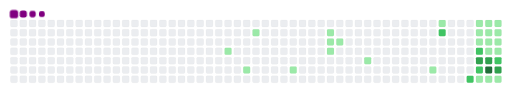
t = 0.00 s
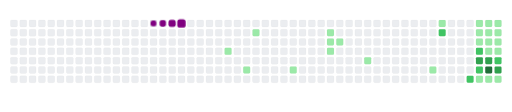
t = 1.90 s
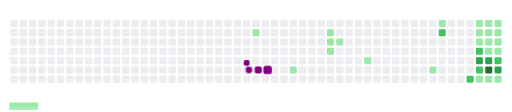
t = 3.33 s
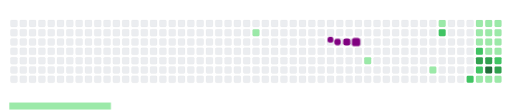
t = 4.98 s
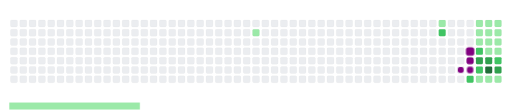
t = 6.70 s
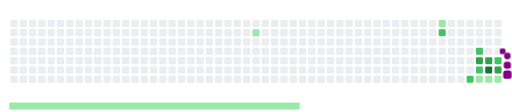
t = 8.35 s

The animated SVG that drew these frames (rendered in a browser with its animation timeline set to each time). Animation: 42 CSS @keyframes rules; frames cover the first 8.35 s, repeats indefinitely.

<svg viewBox="-16 -32 880 192" width="880" height="192" xmlns="http://www.w3.org/2000/svg"><desc>Generated with https://github.com/Platane/snk</desc><style>:root{--cb:#1b1f230a;--cs:purple;--ce:#ebedf0;--c0:#ebedf0;--c1:#9be9a8;--c2:#40c463;--c3:#30a14e;--c4:#216e39}.c{shape-rendering:geometricPrecision;fill:var(--ce);stroke-width:1px;stroke:var(--cb);animation:none 22300ms linear infinite;width:12px;height:12px}@keyframes c0{12.1%{fill:var(--c1)}12.12%,100%{fill:var(--ce)}}.c.c0{fill:var(--c1);animation-name:c0}@keyframes c1{13.89%{fill:var(--c1)}13.91%,100%{fill:var(--ce)}}.c.c1{fill:var(--c1);animation-name:c1}@keyframes c2{53.8%{fill:var(--c1)}53.82%,100%{fill:var(--ce)}}.c.c2{fill:var(--c1);animation-name:c2}@keyframes c3{16.13%{fill:var(--c1)}16.15%,100%{fill:var(--ce)}}.c.c3{fill:var(--c1);animation-name:c3}@keyframes c4{20.62%{fill:var(--c1)}20.64%,100%{fill:var(--ce)}}.c.c4{fill:var(--c1);animation-name:c4}@keyframes c5{19.27%{fill:var(--c1)}19.29%,100%{fill:var(--ce)}}.c.c5{fill:var(--c1);animation-name:c5}@keyframes c6{18.82%{fill:var(--c1)}18.84%,100%{fill:var(--ce)}}.c.c6{fill:var(--c1);animation-name:c6}@keyframes c7{19.72%{fill:var(--c1)}19.74%,100%{fill:var(--ce)}}.c.c7{fill:var(--c1);animation-name:c7}@keyframes c8{23.76%{fill:var(--c1)}23.78%,100%{fill:var(--ce)}}.c.c8{fill:var(--c1);animation-name:c8}@keyframes c9{27.34%{fill:var(--c1)}27.36%,100%{fill:var(--ce)}}.c.c9{fill:var(--c1);animation-name:c9}@keyframes ca{44.38%{fill:var(--c1)}44.4%,100%{fill:var(--ce)}}.c.ca{fill:var(--c1);animation-name:ca}@keyframes cb{62.77%{fill:var(--c2)}62.79%,100%{fill:var(--ce)}}.c.cb{fill:var(--c2);animation-name:cb}@keyframes cc{70.84%{fill:var(--c2)}70.86%,100%{fill:var(--ce)}}.c.cc{fill:var(--c2);animation-name:cc}@keyframes cd{33.62%{fill:var(--c1)}33.64%,100%{fill:var(--ce)}}.c.cd{fill:var(--c1);animation-name:cd}@keyframes ce{34.07%{fill:var(--c1)}34.09%,100%{fill:var(--ce)}}.c.ce{fill:var(--c1);animation-name:ce}@keyframes cf{30.93%{fill:var(--c1)}30.95%,100%{fill:var(--ce)}}.c.cf{fill:var(--c1);animation-name:cf}@keyframes cg{65.46%{fill:var(--c2)}65.48%,100%{fill:var(--ce)}}.c.cg{fill:var(--c2);animation-name:cg}@keyframes ch{72.19%{fill:var(--c3)}72.21%,100%{fill:var(--ce)}}.c.ch{fill:var(--c3);animation-name:ch}@keyframes ci{69.95%{fill:var(--c2)}69.97%,100%{fill:var(--ce)}}.c.ci{fill:var(--c2);animation-name:ci}@keyframes cj{39%{fill:var(--c1)}39.02%,100%{fill:var(--ce)}}.c.cj{fill:var(--c1);animation-name:cj}@keyframes ck{33.17%{fill:var(--c1)}33.19%,100%{fill:var(--ce)}}.c.ck{fill:var(--c1);animation-name:ck}@keyframes cl{34.52%{fill:var(--c1)}34.54%,100%{fill:var(--ce)}}.c.cl{fill:var(--c1);animation-name:cl}@keyframes cm{31.38%{fill:var(--c1)}31.4%,100%{fill:var(--ce)}}.c.cm{fill:var(--c1);animation-name:cm}@keyframes cn{35.42%{fill:var(--c1)}35.44%,100%{fill:var(--ce)}}.c.cn{fill:var(--c1);animation-name:cn}@keyframes co{72.64%{fill:var(--c3)}72.66%,100%{fill:var(--ce)}}.c.co{fill:var(--c3);animation-name:co}@keyframes cp{73.98%{fill:var(--c4)}74%,100%{fill:var(--ce)}}.c.cp{fill:var(--c4);animation-name:cp}@keyframes cq{38.56%{fill:var(--c1)}38.58%,100%{fill:var(--ce)}}.c.cq{fill:var(--c1);animation-name:cq}@keyframes cr{32.73%{fill:var(--c1)}32.75%,100%{fill:var(--ce)}}.c.cr{fill:var(--c1);animation-name:cr}@keyframes cs{32.28%{fill:var(--c1)}32.3%,100%{fill:var(--ce)}}.c.cs{fill:var(--c1);animation-name:cs}@keyframes ct{31.83%{fill:var(--c1)}31.85%,100%{fill:var(--ce)}}.c.ct{fill:var(--c1);animation-name:ct}@keyframes cu{35.86%{fill:var(--c1)}35.88%,100%{fill:var(--ce)}}.c.cu{fill:var(--c1);animation-name:cu}@keyframes cv{66.81%{fill:var(--c2)}66.83%,100%{fill:var(--ce)}}.c.cv{fill:var(--c2);animation-name:cv}@keyframes cw{73.53%{fill:var(--c3)}73.55%,100%{fill:var(--ce)}}.c.cw{fill:var(--c3);animation-name:cw}@keyframes cx{38.11%{fill:var(--c1)}38.13%,100%{fill:var(--ce)}}.c.cx{fill:var(--c1);animation-name:cx}.u{transform-origin:0 0;transform:scale(0,1);animation:none linear 22300ms infinite}@keyframes u0{12.1%{transform:scale(0.000,1)}12.12%,13.89%{transform:scale(0.040,1)}13.91%,16.13%{transform:scale(0.080,1)}16.15%,18.82%{transform:scale(0.120,1)}18.84%,19.27%{transform:scale(0.160,1)}19.29%,19.72%{transform:scale(0.200,1)}19.74%,20.62%{transform:scale(0.240,1)}20.64%,23.76%{transform:scale(0.280,1)}23.78%,27.34%{transform:scale(0.320,1)}27.36%,30.93%{transform:scale(0.360,1)}30.95%,31.38%{transform:scale(0.400,1)}31.4%,31.83%{transform:scale(0.440,1)}31.85%,32.28%{transform:scale(0.480,1)}32.3%,32.73%{transform:scale(0.520,1)}32.75%,33.17%{transform:scale(0.560,1)}33.19%,33.62%{transform:scale(0.600,1)}33.64%,34.07%{transform:scale(0.640,1)}34.09%,34.52%{transform:scale(0.680,1)}34.54%,35.42%{transform:scale(0.720,1)}35.44%,35.86%{transform:scale(0.760,1)}35.88%,38.11%{transform:scale(0.800,1)}38.13%,38.56%{transform:scale(0.840,1)}38.58%,39%{transform:scale(0.880,1)}39.02%,44.38%{transform:scale(0.920,1)}44.4%,53.8%{transform:scale(0.960,1)}53.82%,100%{transform:scale(1.000,1)}}.u.u0{fill:var(--c1);animation-name:u0;transform-origin:0.0px 0}@keyframes u1{62.77%{transform:scale(0.000,1)}62.79%,65.46%{transform:scale(0.200,1)}65.48%,66.81%{transform:scale(0.400,1)}66.83%,69.95%{transform:scale(0.600,1)}69.97%,70.84%{transform:scale(0.800,1)}70.86%,100%{transform:scale(1.000,1)}}.u.u1{fill:var(--c2);animation-name:u1;transform-origin:623.5px 0}@keyframes u2{72.19%{transform:scale(0.000,1)}72.21%,72.64%{transform:scale(0.333,1)}72.66%,73.53%{transform:scale(0.667,1)}73.55%,100%{transform:scale(1.000,1)}}.u.u2{fill:var(--c3);animation-name:u2;transform-origin:748.2px 0}@keyframes u3{73.98%{transform:scale(0.000,1)}74%,100%{transform:scale(1.000,1)}}.u.u3{fill:var(--c4);animation-name:u3;transform-origin:823.1px 0}.s{shape-rendering:geometricPrecision;fill:var(--cs);animation:none linear 22300ms infinite}@keyframes s0{0%,99.55%{transform:translate(0px,-16px)}0.45%{transform:translate(0px,0px)}10.76%{transform:translate(368px,0px)}12.11%{transform:translate(368px,48px)}13%{transform:translate(400px,48px)}13.9%{transform:translate(400px,80px)}17.94%{transform:translate(544px,80px)}19.28%,21.08%{transform:translate(544px,32px)}19.73%{transform:translate(560px,32px)}20.18%{transform:translate(560px,16px)}20.63%{transform:translate(544px,16px)}22.87%{transform:translate(608px,32px)}23.77%{transform:translate(608px,64px)}26.91%{transform:translate(720px,64px)}27.35%{transform:translate(720px,80px)}29.15%,70.4%{transform:translate(784px,80px)}30.49%{transform:translate(784px,32px)}31.84%{transform:translate(832px,32px)}32.74%{transform:translate(832px,0px)}33.63%{transform:translate(800px,0px)}34.08%,64.57%{transform:translate(800px,16px)}34.53%{transform:translate(816px,16px)}35.43%{transform:translate(816px,48px)}36.32%{transform:translate(848px,48px)}37.67%,68.16%{transform:translate(848px,96px)}39.01%,69.51%,71.3%{transform:translate(800px,96px)}39.46%{transform:translate(800px,112px)}40.36%{transform:translate(768px,112px)}43.5%{transform:translate(768px,0px)}53.36%{transform:translate(416px,0px)}53.81%{transform:translate(416px,16px)}65.47%{transform:translate(800px,48px)}66.37%{transform:translate(832px,48px)}66.82%,73.09%{transform:translate(832px,64px)}67.26%{transform:translate(848px,64px)}69.96%{transform:translate(800px,80px)}70.85%{transform:translate(784px,96px)}72.2%{transform:translate(800px,64px)}73.54%{transform:translate(832px,80px)}91.93%{transform:translate(176px,80px)}92.38%{transform:translate(176px,64px)}93.72%{transform:translate(128px,64px)}94.17%{transform:translate(128px,48px)}94.62%{transform:translate(112px,48px)}95.52%{transform:translate(112px,16px)}97.31%{transform:translate(48px,16px)}98.21%{transform:translate(48px,-16px)}}.s.s0{transform:translate(0px,-16px);animation-name:s0}@keyframes s1{0%,99.55%{transform:translate(16px,-16px)}0.45%{transform:translate(0px,-16px)}0.9%{transform:translate(0px,0px)}11.21%{transform:translate(368px,0px)}12.56%{transform:translate(368px,48px)}13.45%{transform:translate(400px,48px)}14.35%{transform:translate(400px,80px)}18.39%{transform:translate(544px,80px)}19.73%,21.52%{transform:translate(544px,32px)}20.18%{transform:translate(560px,32px)}20.63%{transform:translate(560px,16px)}21.08%{transform:translate(544px,16px)}23.32%{transform:translate(608px,32px)}24.22%{transform:translate(608px,64px)}27.35%{transform:translate(720px,64px)}27.8%{transform:translate(720px,80px)}29.6%,70.85%{transform:translate(784px,80px)}30.94%{transform:translate(784px,32px)}32.29%{transform:translate(832px,32px)}33.18%{transform:translate(832px,0px)}34.08%{transform:translate(800px,0px)}34.53%,65.02%{transform:translate(800px,16px)}34.98%{transform:translate(816px,16px)}35.87%{transform:translate(816px,48px)}36.77%{transform:translate(848px,48px)}38.12%,68.61%{transform:translate(848px,96px)}39.46%,69.96%,71.75%{transform:translate(800px,96px)}39.91%{transform:translate(800px,112px)}40.81%{transform:translate(768px,112px)}43.95%{transform:translate(768px,0px)}53.81%{transform:translate(416px,0px)}54.26%{transform:translate(416px,16px)}65.92%{transform:translate(800px,48px)}66.82%{transform:translate(832px,48px)}67.26%,73.54%{transform:translate(832px,64px)}67.71%{transform:translate(848px,64px)}70.4%{transform:translate(800px,80px)}71.3%{transform:translate(784px,96px)}72.65%{transform:translate(800px,64px)}73.99%{transform:translate(832px,80px)}92.38%{transform:translate(176px,80px)}92.83%{transform:translate(176px,64px)}94.17%{transform:translate(128px,64px)}94.62%{transform:translate(128px,48px)}95.07%{transform:translate(112px,48px)}95.96%{transform:translate(112px,16px)}97.76%{transform:translate(48px,16px)}98.65%{transform:translate(48px,-16px)}}.s.s1{transform:translate(16px,-16px);animation-name:s1}@keyframes s2{0%,99.55%{transform:translate(32px,-16px)}0.9%{transform:translate(0px,-16px)}1.35%{transform:translate(0px,0px)}11.66%{transform:translate(368px,0px)}13%{transform:translate(368px,48px)}13.9%{transform:translate(400px,48px)}14.8%{transform:translate(400px,80px)}18.83%{transform:translate(544px,80px)}20.18%,21.97%{transform:translate(544px,32px)}20.63%{transform:translate(560px,32px)}21.08%{transform:translate(560px,16px)}21.52%{transform:translate(544px,16px)}23.77%{transform:translate(608px,32px)}24.66%{transform:translate(608px,64px)}27.8%{transform:translate(720px,64px)}28.25%{transform:translate(720px,80px)}30.04%,71.3%{transform:translate(784px,80px)}31.39%{transform:translate(784px,32px)}32.74%{transform:translate(832px,32px)}33.63%{transform:translate(832px,0px)}34.53%{transform:translate(800px,0px)}34.98%,65.47%{transform:translate(800px,16px)}35.43%{transform:translate(816px,16px)}36.32%{transform:translate(816px,48px)}37.22%{transform:translate(848px,48px)}38.57%,69.06%{transform:translate(848px,96px)}39.91%,70.4%,72.2%{transform:translate(800px,96px)}40.36%{transform:translate(800px,112px)}41.26%{transform:translate(768px,112px)}44.39%{transform:translate(768px,0px)}54.26%{transform:translate(416px,0px)}54.71%{transform:translate(416px,16px)}66.37%{transform:translate(800px,48px)}67.26%{transform:translate(832px,48px)}67.71%,73.99%{transform:translate(832px,64px)}68.16%{transform:translate(848px,64px)}70.85%{transform:translate(800px,80px)}71.75%{transform:translate(784px,96px)}73.09%{transform:translate(800px,64px)}74.44%{transform:translate(832px,80px)}92.83%{transform:translate(176px,80px)}93.27%{transform:translate(176px,64px)}94.62%{transform:translate(128px,64px)}95.07%{transform:translate(128px,48px)}95.52%{transform:translate(112px,48px)}96.41%{transform:translate(112px,16px)}98.21%{transform:translate(48px,16px)}99.1%{transform:translate(48px,-16px)}}.s.s2{transform:translate(32px,-16px);animation-name:s2}@keyframes s3{0%,99.55%{transform:translate(48px,-16px)}1.35%{transform:translate(0px,-16px)}1.79%{transform:translate(0px,0px)}12.11%{transform:translate(368px,0px)}13.45%{transform:translate(368px,48px)}14.35%{transform:translate(400px,48px)}15.25%{transform:translate(400px,80px)}19.28%{transform:translate(544px,80px)}20.63%,22.42%{transform:translate(544px,32px)}21.08%{transform:translate(560px,32px)}21.52%{transform:translate(560px,16px)}21.97%{transform:translate(544px,16px)}24.22%{transform:translate(608px,32px)}25.11%{transform:translate(608px,64px)}28.25%{transform:translate(720px,64px)}28.7%{transform:translate(720px,80px)}30.49%,71.75%{transform:translate(784px,80px)}31.84%{transform:translate(784px,32px)}33.18%{transform:translate(832px,32px)}34.08%{transform:translate(832px,0px)}34.98%{transform:translate(800px,0px)}35.43%,65.92%{transform:translate(800px,16px)}35.87%{transform:translate(816px,16px)}36.77%{transform:translate(816px,48px)}37.67%{transform:translate(848px,48px)}39.01%,69.51%{transform:translate(848px,96px)}40.36%,70.85%,72.65%{transform:translate(800px,96px)}40.81%{transform:translate(800px,112px)}41.7%{transform:translate(768px,112px)}44.84%{transform:translate(768px,0px)}54.71%{transform:translate(416px,0px)}55.16%{transform:translate(416px,16px)}66.82%{transform:translate(800px,48px)}67.71%{transform:translate(832px,48px)}68.16%,74.44%{transform:translate(832px,64px)}68.61%{transform:translate(848px,64px)}71.3%{transform:translate(800px,80px)}72.2%{transform:translate(784px,96px)}73.54%{transform:translate(800px,64px)}74.89%{transform:translate(832px,80px)}93.27%{transform:translate(176px,80px)}93.72%{transform:translate(176px,64px)}95.07%{transform:translate(128px,64px)}95.52%{transform:translate(128px,48px)}95.96%{transform:translate(112px,48px)}96.86%{transform:translate(112px,16px)}98.65%{transform:translate(48px,16px)}}.s.s3{transform:translate(48px,-16px);animation-name:s3}</style><rect class="c" x="2" y="2" rx="2" ry="2"/><rect class="c" x="2" y="18" rx="2" ry="2"/><rect class="c" x="2" y="34" rx="2" ry="2"/><rect class="c" x="2" y="50" rx="2" ry="2"/><rect class="c" x="2" y="66" rx="2" ry="2"/><rect class="c" x="2" y="82" rx="2" ry="2"/><rect class="c" x="2" y="98" rx="2" ry="2"/><rect class="c" x="18" y="2" rx="2" ry="2"/><rect class="c" x="18" y="18" rx="2" ry="2"/><rect class="c" x="18" y="34" rx="2" ry="2"/><rect class="c" x="18" y="50" rx="2" ry="2"/><rect class="c" x="18" y="66" rx="2" ry="2"/><rect class="c" x="18" y="82" rx="2" ry="2"/><rect class="c" x="18" y="98" rx="2" ry="2"/><rect class="c" x="34" y="2" rx="2" ry="2"/><rect class="c" x="34" y="18" rx="2" ry="2"/><rect class="c" x="34" y="34" rx="2" ry="2"/><rect class="c" x="34" y="50" rx="2" ry="2"/><rect class="c" x="34" y="66" rx="2" ry="2"/><rect class="c" x="34" y="82" rx="2" ry="2"/><rect class="c" x="34" y="98" rx="2" ry="2"/><rect class="c" x="50" y="2" rx="2" ry="2"/><rect class="c" x="50" y="18" rx="2" ry="2"/><rect class="c" x="50" y="34" rx="2" ry="2"/><rect class="c" x="50" y="50" rx="2" ry="2"/><rect class="c" x="50" y="66" rx="2" ry="2"/><rect class="c" x="50" y="82" rx="2" ry="2"/><rect class="c" x="50" y="98" rx="2" ry="2"/><rect class="c" x="66" y="2" rx="2" ry="2"/><rect class="c" x="66" y="18" rx="2" ry="2"/><rect class="c" x="66" y="34" rx="2" ry="2"/><rect class="c" x="66" y="50" rx="2" ry="2"/><rect class="c" x="66" y="66" rx="2" ry="2"/><rect class="c" x="66" y="82" rx="2" ry="2"/><rect class="c" x="66" y="98" rx="2" ry="2"/><rect class="c" x="82" y="2" rx="2" ry="2"/><rect class="c" x="82" y="18" rx="2" ry="2"/><rect class="c" x="82" y="34" rx="2" ry="2"/><rect class="c" x="82" y="50" rx="2" ry="2"/><rect class="c" x="82" y="66" rx="2" ry="2"/><rect class="c" x="82" y="82" rx="2" ry="2"/><rect class="c" x="82" y="98" rx="2" ry="2"/><rect class="c" x="98" y="2" rx="2" ry="2"/><rect class="c" x="98" y="18" rx="2" ry="2"/><rect class="c" x="98" y="34" rx="2" ry="2"/><rect class="c" x="98" y="50" rx="2" ry="2"/><rect class="c" x="98" y="66" rx="2" ry="2"/><rect class="c" x="98" y="82" rx="2" ry="2"/><rect class="c" x="98" y="98" rx="2" ry="2"/><rect class="c" x="114" y="2" rx="2" ry="2"/><rect class="c" x="114" y="18" rx="2" ry="2"/><rect class="c" x="114" y="34" rx="2" ry="2"/><rect class="c" x="114" y="50" rx="2" ry="2"/><rect class="c" x="114" y="66" rx="2" ry="2"/><rect class="c" x="114" y="82" rx="2" ry="2"/><rect class="c" x="114" y="98" rx="2" ry="2"/><rect class="c" x="130" y="2" rx="2" ry="2"/><rect class="c" x="130" y="18" rx="2" ry="2"/><rect class="c" x="130" y="34" rx="2" ry="2"/><rect class="c" x="130" y="50" rx="2" ry="2"/><rect class="c" x="130" y="66" rx="2" ry="2"/><rect class="c" x="130" y="82" rx="2" ry="2"/><rect class="c" x="130" y="98" rx="2" ry="2"/><rect class="c" x="146" y="2" rx="2" ry="2"/><rect class="c" x="146" y="18" rx="2" ry="2"/><rect class="c" x="146" y="34" rx="2" ry="2"/><rect class="c" x="146" y="50" rx="2" ry="2"/><rect class="c" x="146" y="66" rx="2" ry="2"/><rect class="c" x="146" y="82" rx="2" ry="2"/><rect class="c" x="146" y="98" rx="2" ry="2"/><rect class="c" x="162" y="2" rx="2" ry="2"/><rect class="c" x="162" y="18" rx="2" ry="2"/><rect class="c" x="162" y="34" rx="2" ry="2"/><rect class="c" x="162" y="50" rx="2" ry="2"/><rect class="c" x="162" y="66" rx="2" ry="2"/><rect class="c" x="162" y="82" rx="2" ry="2"/><rect class="c" x="162" y="98" rx="2" ry="2"/><rect class="c" x="178" y="2" rx="2" ry="2"/><rect class="c" x="178" y="18" rx="2" ry="2"/><rect class="c" x="178" y="34" rx="2" ry="2"/><rect class="c" x="178" y="50" rx="2" ry="2"/><rect class="c" x="178" y="66" rx="2" ry="2"/><rect class="c" x="178" y="82" rx="2" ry="2"/><rect class="c" x="178" y="98" rx="2" ry="2"/><rect class="c" x="194" y="2" rx="2" ry="2"/><rect class="c" x="194" y="18" rx="2" ry="2"/><rect class="c" x="194" y="34" rx="2" ry="2"/><rect class="c" x="194" y="50" rx="2" ry="2"/><rect class="c" x="194" y="66" rx="2" ry="2"/><rect class="c" x="194" y="82" rx="2" ry="2"/><rect class="c" x="194" y="98" rx="2" ry="2"/><rect class="c" x="210" y="2" rx="2" ry="2"/><rect class="c" x="210" y="18" rx="2" ry="2"/><rect class="c" x="210" y="34" rx="2" ry="2"/><rect class="c" x="210" y="50" rx="2" ry="2"/><rect class="c" x="210" y="66" rx="2" ry="2"/><rect class="c" x="210" y="82" rx="2" ry="2"/><rect class="c" x="210" y="98" rx="2" ry="2"/><rect class="c" x="226" y="2" rx="2" ry="2"/><rect class="c" x="226" y="18" rx="2" ry="2"/><rect class="c" x="226" y="34" rx="2" ry="2"/><rect class="c" x="226" y="50" rx="2" ry="2"/><rect class="c" x="226" y="66" rx="2" ry="2"/><rect class="c" x="226" y="82" rx="2" ry="2"/><rect class="c" x="226" y="98" rx="2" ry="2"/><rect class="c" x="242" y="2" rx="2" ry="2"/><rect class="c" x="242" y="18" rx="2" ry="2"/><rect class="c" x="242" y="34" rx="2" ry="2"/><rect class="c" x="242" y="50" rx="2" ry="2"/><rect class="c" x="242" y="66" rx="2" ry="2"/><rect class="c" x="242" y="82" rx="2" ry="2"/><rect class="c" x="242" y="98" rx="2" ry="2"/><rect class="c" x="258" y="2" rx="2" ry="2"/><rect class="c" x="258" y="18" rx="2" ry="2"/><rect class="c" x="258" y="34" rx="2" ry="2"/><rect class="c" x="258" y="50" rx="2" ry="2"/><rect class="c" x="258" y="66" rx="2" ry="2"/><rect class="c" x="258" y="82" rx="2" ry="2"/><rect class="c" x="258" y="98" rx="2" ry="2"/><rect class="c" x="274" y="2" rx="2" ry="2"/><rect class="c" x="274" y="18" rx="2" ry="2"/><rect class="c" x="274" y="34" rx="2" ry="2"/><rect class="c" x="274" y="50" rx="2" ry="2"/><rect class="c" x="274" y="66" rx="2" ry="2"/><rect class="c" x="274" y="82" rx="2" ry="2"/><rect class="c" x="274" y="98" rx="2" ry="2"/><rect class="c" x="290" y="2" rx="2" ry="2"/><rect class="c" x="290" y="18" rx="2" ry="2"/><rect class="c" x="290" y="34" rx="2" ry="2"/><rect class="c" x="290" y="50" rx="2" ry="2"/><rect class="c" x="290" y="66" rx="2" ry="2"/><rect class="c" x="290" y="82" rx="2" ry="2"/><rect class="c" x="290" y="98" rx="2" ry="2"/><rect class="c" x="306" y="2" rx="2" ry="2"/><rect class="c" x="306" y="18" rx="2" ry="2"/><rect class="c" x="306" y="34" rx="2" ry="2"/><rect class="c" x="306" y="50" rx="2" ry="2"/><rect class="c" x="306" y="66" rx="2" ry="2"/><rect class="c" x="306" y="82" rx="2" ry="2"/><rect class="c" x="306" y="98" rx="2" ry="2"/><rect class="c" x="322" y="2" rx="2" ry="2"/><rect class="c" x="322" y="18" rx="2" ry="2"/><rect class="c" x="322" y="34" rx="2" ry="2"/><rect class="c" x="322" y="50" rx="2" ry="2"/><rect class="c" x="322" y="66" rx="2" ry="2"/><rect class="c" x="322" y="82" rx="2" ry="2"/><rect class="c" x="322" y="98" rx="2" ry="2"/><rect class="c" x="338" y="2" rx="2" ry="2"/><rect class="c" x="338" y="18" rx="2" ry="2"/><rect class="c" x="338" y="34" rx="2" ry="2"/><rect class="c" x="338" y="50" rx="2" ry="2"/><rect class="c" x="338" y="66" rx="2" ry="2"/><rect class="c" x="338" y="82" rx="2" ry="2"/><rect class="c" x="338" y="98" rx="2" ry="2"/><rect class="c" x="354" y="2" rx="2" ry="2"/><rect class="c" x="354" y="18" rx="2" ry="2"/><rect class="c" x="354" y="34" rx="2" ry="2"/><rect class="c" x="354" y="50" rx="2" ry="2"/><rect class="c" x="354" y="66" rx="2" ry="2"/><rect class="c" x="354" y="82" rx="2" ry="2"/><rect class="c" x="354" y="98" rx="2" ry="2"/><rect class="c" x="370" y="2" rx="2" ry="2"/><rect class="c" x="370" y="18" rx="2" ry="2"/><rect class="c" x="370" y="34" rx="2" ry="2"/><rect class="c c0" x="370" y="50" rx="2" ry="2"/><rect class="c" x="370" y="66" rx="2" ry="2"/><rect class="c" x="370" y="82" rx="2" ry="2"/><rect class="c" x="370" y="98" rx="2" ry="2"/><rect class="c" x="386" y="2" rx="2" ry="2"/><rect class="c" x="386" y="18" rx="2" ry="2"/><rect class="c" x="386" y="34" rx="2" ry="2"/><rect class="c" x="386" y="50" rx="2" ry="2"/><rect class="c" x="386" y="66" rx="2" ry="2"/><rect class="c" x="386" y="82" rx="2" ry="2"/><rect class="c" x="386" y="98" rx="2" ry="2"/><rect class="c" x="402" y="2" rx="2" ry="2"/><rect class="c" x="402" y="18" rx="2" ry="2"/><rect class="c" x="402" y="34" rx="2" ry="2"/><rect class="c" x="402" y="50" rx="2" ry="2"/><rect class="c" x="402" y="66" rx="2" ry="2"/><rect class="c c1" x="402" y="82" rx="2" ry="2"/><rect class="c" x="402" y="98" rx="2" ry="2"/><rect class="c" x="418" y="2" rx="2" ry="2"/><rect class="c c2" x="418" y="18" rx="2" ry="2"/><rect class="c" x="418" y="34" rx="2" ry="2"/><rect class="c" x="418" y="50" rx="2" ry="2"/><rect class="c" x="418" y="66" rx="2" ry="2"/><rect class="c" x="418" y="82" rx="2" ry="2"/><rect class="c" x="418" y="98" rx="2" ry="2"/><rect class="c" x="434" y="2" rx="2" ry="2"/><rect class="c" x="434" y="18" rx="2" ry="2"/><rect class="c" x="434" y="34" rx="2" ry="2"/><rect class="c" x="434" y="50" rx="2" ry="2"/><rect class="c" x="434" y="66" rx="2" ry="2"/><rect class="c" x="434" y="82" rx="2" ry="2"/><rect class="c" x="434" y="98" rx="2" ry="2"/><rect class="c" x="450" y="2" rx="2" ry="2"/><rect class="c" x="450" y="18" rx="2" ry="2"/><rect class="c" x="450" y="34" rx="2" ry="2"/><rect class="c" x="450" y="50" rx="2" ry="2"/><rect class="c" x="450" y="66" rx="2" ry="2"/><rect class="c" x="450" y="82" rx="2" ry="2"/><rect class="c" x="450" y="98" rx="2" ry="2"/><rect class="c" x="466" y="2" rx="2" ry="2"/><rect class="c" x="466" y="18" rx="2" ry="2"/><rect class="c" x="466" y="34" rx="2" ry="2"/><rect class="c" x="466" y="50" rx="2" ry="2"/><rect class="c" x="466" y="66" rx="2" ry="2"/><rect class="c" x="466" y="82" rx="2" ry="2"/><rect class="c" x="466" y="98" rx="2" ry="2"/><rect class="c" x="482" y="2" rx="2" ry="2"/><rect class="c" x="482" y="18" rx="2" ry="2"/><rect class="c" x="482" y="34" rx="2" ry="2"/><rect class="c" x="482" y="50" rx="2" ry="2"/><rect class="c" x="482" y="66" rx="2" ry="2"/><rect class="c c3" x="482" y="82" rx="2" ry="2"/><rect class="c" x="482" y="98" rx="2" ry="2"/><rect class="c" x="498" y="2" rx="2" ry="2"/><rect class="c" x="498" y="18" rx="2" ry="2"/><rect class="c" x="498" y="34" rx="2" ry="2"/><rect class="c" x="498" y="50" rx="2" ry="2"/><rect class="c" x="498" y="66" rx="2" ry="2"/><rect class="c" x="498" y="82" rx="2" ry="2"/><rect class="c" x="498" y="98" rx="2" ry="2"/><rect class="c" x="514" y="2" rx="2" ry="2"/><rect class="c" x="514" y="18" rx="2" ry="2"/><rect class="c" x="514" y="34" rx="2" ry="2"/><rect class="c" x="514" y="50" rx="2" ry="2"/><rect class="c" x="514" y="66" rx="2" ry="2"/><rect class="c" x="514" y="82" rx="2" ry="2"/><rect class="c" x="514" y="98" rx="2" ry="2"/><rect class="c" x="530" y="2" rx="2" ry="2"/><rect class="c" x="530" y="18" rx="2" ry="2"/><rect class="c" x="530" y="34" rx="2" ry="2"/><rect class="c" x="530" y="50" rx="2" ry="2"/><rect class="c" x="530" y="66" rx="2" ry="2"/><rect class="c" x="530" y="82" rx="2" ry="2"/><rect class="c" x="530" y="98" rx="2" ry="2"/><rect class="c" x="546" y="2" rx="2" ry="2"/><rect class="c c4" x="546" y="18" rx="2" ry="2"/><rect class="c c5" x="546" y="34" rx="2" ry="2"/><rect class="c c6" x="546" y="50" rx="2" ry="2"/><rect class="c" x="546" y="66" rx="2" ry="2"/><rect class="c" x="546" y="82" rx="2" ry="2"/><rect class="c" x="546" y="98" rx="2" ry="2"/><rect class="c" x="562" y="2" rx="2" ry="2"/><rect class="c" x="562" y="18" rx="2" ry="2"/><rect class="c c7" x="562" y="34" rx="2" ry="2"/><rect class="c" x="562" y="50" rx="2" ry="2"/><rect class="c" x="562" y="66" rx="2" ry="2"/><rect class="c" x="562" y="82" rx="2" ry="2"/><rect class="c" x="562" y="98" rx="2" ry="2"/><rect class="c" x="578" y="2" rx="2" ry="2"/><rect class="c" x="578" y="18" rx="2" ry="2"/><rect class="c" x="578" y="34" rx="2" ry="2"/><rect class="c" x="578" y="50" rx="2" ry="2"/><rect class="c" x="578" y="66" rx="2" ry="2"/><rect class="c" x="578" y="82" rx="2" ry="2"/><rect class="c" x="578" y="98" rx="2" ry="2"/><rect class="c" x="594" y="2" rx="2" ry="2"/><rect class="c" x="594" y="18" rx="2" ry="2"/><rect class="c" x="594" y="34" rx="2" ry="2"/><rect class="c" x="594" y="50" rx="2" ry="2"/><rect class="c" x="594" y="66" rx="2" ry="2"/><rect class="c" x="594" y="82" rx="2" ry="2"/><rect class="c" x="594" y="98" rx="2" ry="2"/><rect class="c" x="610" y="2" rx="2" ry="2"/><rect class="c" x="610" y="18" rx="2" ry="2"/><rect class="c" x="610" y="34" rx="2" ry="2"/><rect class="c" x="610" y="50" rx="2" ry="2"/><rect class="c c8" x="610" y="66" rx="2" ry="2"/><rect class="c" x="610" y="82" rx="2" ry="2"/><rect class="c" x="610" y="98" rx="2" ry="2"/><rect class="c" x="626" y="2" rx="2" ry="2"/><rect class="c" x="626" y="18" rx="2" ry="2"/><rect class="c" x="626" y="34" rx="2" ry="2"/><rect class="c" x="626" y="50" rx="2" ry="2"/><rect class="c" x="626" y="66" rx="2" ry="2"/><rect class="c" x="626" y="82" rx="2" ry="2"/><rect class="c" x="626" y="98" rx="2" ry="2"/><rect class="c" x="642" y="2" rx="2" ry="2"/><rect class="c" x="642" y="18" rx="2" ry="2"/><rect class="c" x="642" y="34" rx="2" ry="2"/><rect class="c" x="642" y="50" rx="2" ry="2"/><rect class="c" x="642" y="66" rx="2" ry="2"/><rect class="c" x="642" y="82" rx="2" ry="2"/><rect class="c" x="642" y="98" rx="2" ry="2"/><rect class="c" x="658" y="2" rx="2" ry="2"/><rect class="c" x="658" y="18" rx="2" ry="2"/><rect class="c" x="658" y="34" rx="2" ry="2"/><rect class="c" x="658" y="50" rx="2" ry="2"/><rect class="c" x="658" y="66" rx="2" ry="2"/><rect class="c" x="658" y="82" rx="2" ry="2"/><rect class="c" x="658" y="98" rx="2" ry="2"/><rect class="c" x="674" y="2" rx="2" ry="2"/><rect class="c" x="674" y="18" rx="2" ry="2"/><rect class="c" x="674" y="34" rx="2" ry="2"/><rect class="c" x="674" y="50" rx="2" ry="2"/><rect class="c" x="674" y="66" rx="2" ry="2"/><rect class="c" x="674" y="82" rx="2" ry="2"/><rect class="c" x="674" y="98" rx="2" ry="2"/><rect class="c" x="690" y="2" rx="2" ry="2"/><rect class="c" x="690" y="18" rx="2" ry="2"/><rect class="c" x="690" y="34" rx="2" ry="2"/><rect class="c" x="690" y="50" rx="2" ry="2"/><rect class="c" x="690" y="66" rx="2" ry="2"/><rect class="c" x="690" y="82" rx="2" ry="2"/><rect class="c" x="690" y="98" rx="2" ry="2"/><rect class="c" x="706" y="2" rx="2" ry="2"/><rect class="c" x="706" y="18" rx="2" ry="2"/><rect class="c" x="706" y="34" rx="2" ry="2"/><rect class="c" x="706" y="50" rx="2" ry="2"/><rect class="c" x="706" y="66" rx="2" ry="2"/><rect class="c" x="706" y="82" rx="2" ry="2"/><rect class="c" x="706" y="98" rx="2" ry="2"/><rect class="c" x="722" y="2" rx="2" ry="2"/><rect class="c" x="722" y="18" rx="2" ry="2"/><rect class="c" x="722" y="34" rx="2" ry="2"/><rect class="c" x="722" y="50" rx="2" ry="2"/><rect class="c" x="722" y="66" rx="2" ry="2"/><rect class="c c9" x="722" y="82" rx="2" ry="2"/><rect class="c" x="722" y="98" rx="2" ry="2"/><rect class="c ca" x="738" y="2" rx="2" ry="2"/><rect class="c cb" x="738" y="18" rx="2" ry="2"/><rect class="c" x="738" y="34" rx="2" ry="2"/><rect class="c" x="738" y="50" rx="2" ry="2"/><rect class="c" x="738" y="66" rx="2" ry="2"/><rect class="c" x="738" y="82" rx="2" ry="2"/><rect class="c" x="738" y="98" rx="2" ry="2"/><rect class="c" x="754" y="2" rx="2" ry="2"/><rect class="c" x="754" y="18" rx="2" ry="2"/><rect class="c" x="754" y="34" rx="2" ry="2"/><rect class="c" x="754" y="50" rx="2" ry="2"/><rect class="c" x="754" y="66" rx="2" ry="2"/><rect class="c" x="754" y="82" rx="2" ry="2"/><rect class="c" x="754" y="98" rx="2" ry="2"/><rect class="c" x="770" y="2" rx="2" ry="2"/><rect class="c" x="770" y="18" rx="2" ry="2"/><rect class="c" x="770" y="34" rx="2" ry="2"/><rect class="c" x="770" y="50" rx="2" ry="2"/><rect class="c" x="770" y="66" rx="2" ry="2"/><rect class="c" x="770" y="82" rx="2" ry="2"/><rect class="c" x="770" y="98" rx="2" ry="2"/><rect class="c" x="786" y="2" rx="2" ry="2"/><rect class="c" x="786" y="18" rx="2" ry="2"/><rect class="c" x="786" y="34" rx="2" ry="2"/><rect class="c" x="786" y="50" rx="2" ry="2"/><rect class="c" x="786" y="66" rx="2" ry="2"/><rect class="c" x="786" y="82" rx="2" ry="2"/><rect class="c cc" x="786" y="98" rx="2" ry="2"/><rect class="c cd" x="802" y="2" rx="2" ry="2"/><rect class="c ce" x="802" y="18" rx="2" ry="2"/><rect class="c cf" x="802" y="34" rx="2" ry="2"/><rect class="c cg" x="802" y="50" rx="2" ry="2"/><rect class="c ch" x="802" y="66" rx="2" ry="2"/><rect class="c ci" x="802" y="82" rx="2" ry="2"/><rect class="c cj" x="802" y="98" rx="2" ry="2"/><rect class="c ck" x="818" y="2" rx="2" ry="2"/><rect class="c cl" x="818" y="18" rx="2" ry="2"/><rect class="c cm" x="818" y="34" rx="2" ry="2"/><rect class="c cn" x="818" y="50" rx="2" ry="2"/><rect class="c co" x="818" y="66" rx="2" ry="2"/><rect class="c cp" x="818" y="82" rx="2" ry="2"/><rect class="c cq" x="818" y="98" rx="2" ry="2"/><rect class="c cr" x="834" y="2" rx="2" ry="2"/><rect class="c cs" x="834" y="18" rx="2" ry="2"/><rect class="c ct" x="834" y="34" rx="2" ry="2"/><rect class="c cu" x="834" y="50" rx="2" ry="2"/><rect class="c cv" x="834" y="66" rx="2" ry="2"/><rect class="c cw" x="834" y="82" rx="2" ry="2"/><rect class="c cx" x="834" y="98" rx="2" ry="2"/><rect class="u u0" height="12" width="624.1" x="0.0" y="144"/><rect class="u u1" height="12" width="125.3" x="623.5" y="144"/><rect class="u u2" height="12" width="75.4" x="748.2" y="144"/><rect class="u u3" height="12" width="25.5" x="823.1" y="144"/><rect class="s s0" x="0.8" y="0.8" width="14.4" height="14.4" rx="4.5" ry="4.5"/><rect class="s s1" x="1.8" y="1.8" width="12.3" height="12.3" rx="4.1" ry="4.1"/><rect class="s s2" x="2.6" y="2.6" width="10.8" height="10.8" rx="3.6" ry="3.6"/><rect class="s s3" x="3.0" y="3.0" width="9.9" height="9.9" rx="3.3" ry="3.3"/></svg>
